Run: headless pygame with SDL's dummy video driver; simulated clock (each Clock.tick advances the game by its frame time, no real sleeping); random seed 0; keys injected as events and as key.get_pressed() state; no mouse input.
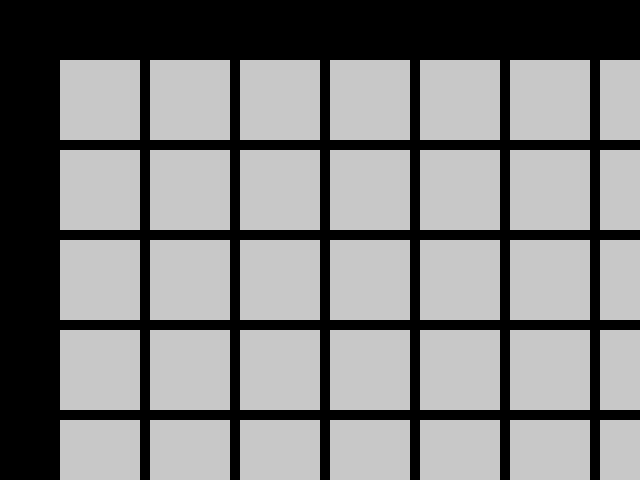
Frame 1 of 4 · flips 1–60 · no input
Frame 2 of 4 · flips 61–180 · tapped SPACE, RETURN · held RIGHT (→), D · screen unchanged from frame 1, image omitted
Frame 3 of 4 · flips 181–300 · held DOWN (↓), S · screen unchanged from frame 2, image omitted
Frame 4 of 4 · flips 301–420 · held LEFT (←), A, UP (↑), W · screen unchanged from frame 3, image omitted

The pygame program that drew these frames:

import pygame


field_width = 10
field_height = 10
ship_count = [4,3,2,1] # количества (n+1)-клеточных кораблей

cell_size = 80 # размер клетки
border_size = 10 # толщина границы между клетками
offset = 60 # расстояние от края окна






def init_field(): # создать поле заданной ширины и высоты
    global field, field_width, field_height
    field = [['empty' for j in range(field_width)] for i in range(field_height)]
    



def place_all_ships(): # функция чтобы поставить корабли на поле
    # надо разместить сначала самый длинный корабль
    # потом корабль поменьше на свободное место
    # потом еще меньше до самого маленького
    pass
  
  
  
  
  
def place_ship(ship_size): # поставить один корабль
    global field
    available_positions = [] # создаем список возможных позиций
    # в нем будут такие параметры как положение верхней левой клетки корабля и направление корабля (вертикально или горизантально)







def render():
    global field, cell_size, border_size, offset
    
    for y, row in enumerate(field):
        for x, cell in enumerate(row):
            pygame.draw.rect(screen, (200,200,200), (offset + x*(cell_size + border_size), offset + y*(cell_size + border_size), cell_size, cell_size))
        








pygame.init()
screen = pygame.display.set_mode((640, 480))
clock = pygame.time.Clock()


init_field() # создание игрового поля

place_all_ships()


running = True
while running:
    for event in pygame.event.get():
        if event.type == pygame.QUIT:
            running = False
    
    clock.tick(60)
    
    render()
    
    pygame.display.flip()
